Labelled photos from "processed", an image-classification folder in Utkarsh-Pr/MedGuard. The possible labels are: Acemiz, Allegra, alprax 0 25, Amalong, Atarax, Becozinc, Bifilac, Canitiz, Cetzine, Ciplar 10, Cofsils, Cranmed, Cyclopam, D-Rise, D-Well, D3 More 2K, Dolo 650, Eldoper, Emeset, Etoshine 90, Etoshine MR, Folvite, Gelusil, Gestorab, glimi save M 0 5, Gluxit 10, M-Strong, Meftal 250 DT, melecobalamine, Menoease, Metronidazole, Montair, Muvera, Mysopas, Pacimol 650, Pan 20, Pan-D, Paracip 650, Redotil, Shelcal 500, Sibelium 10mg, Sompraz, Strepsils, Tayo 60K, Tendonease, Udapa-Trio, Unienzyme, Velgut, Vitamin E, Vomikind, Zincovit, Zofer.

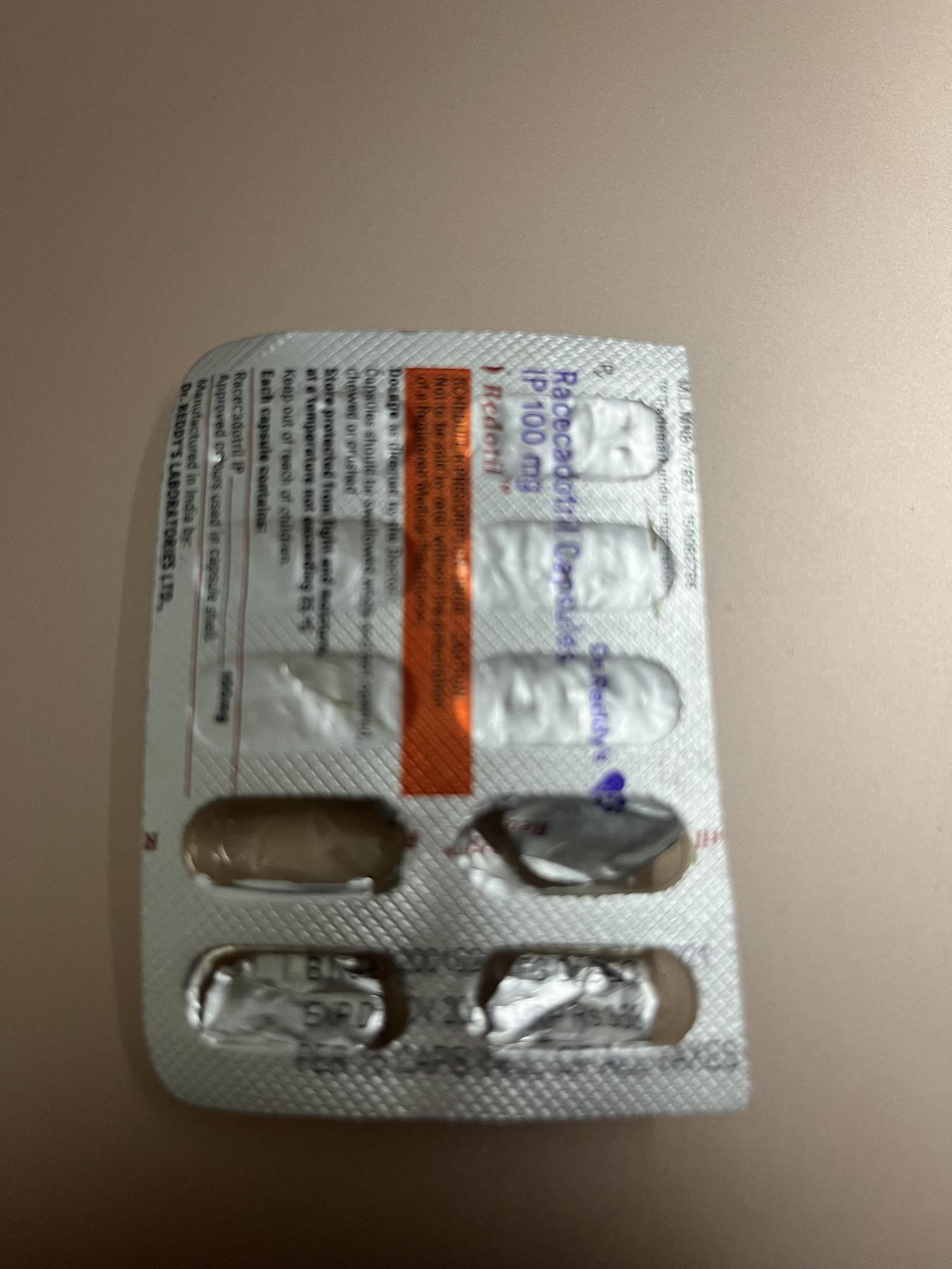
Label: Redotil

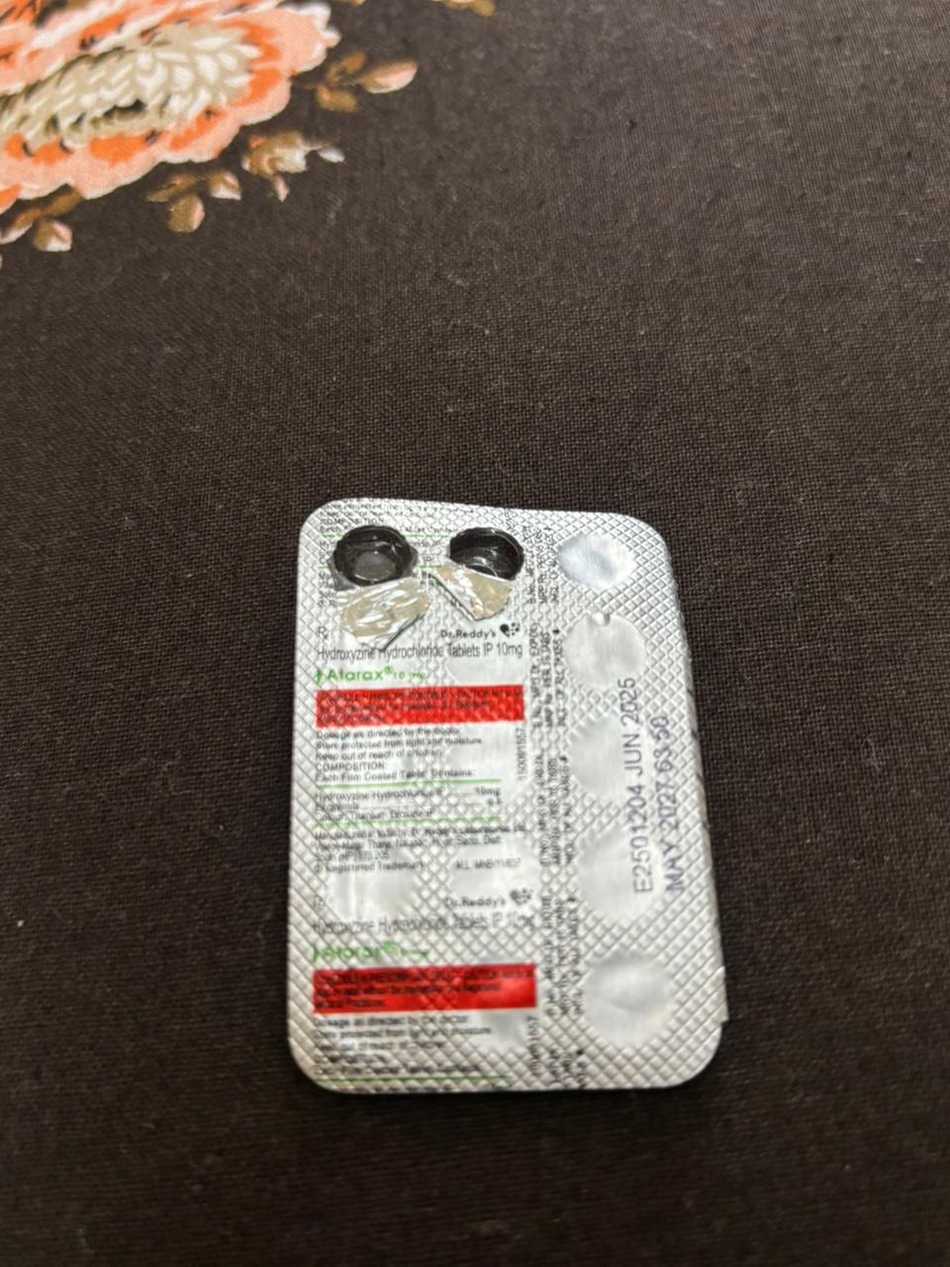
Label: Atarax

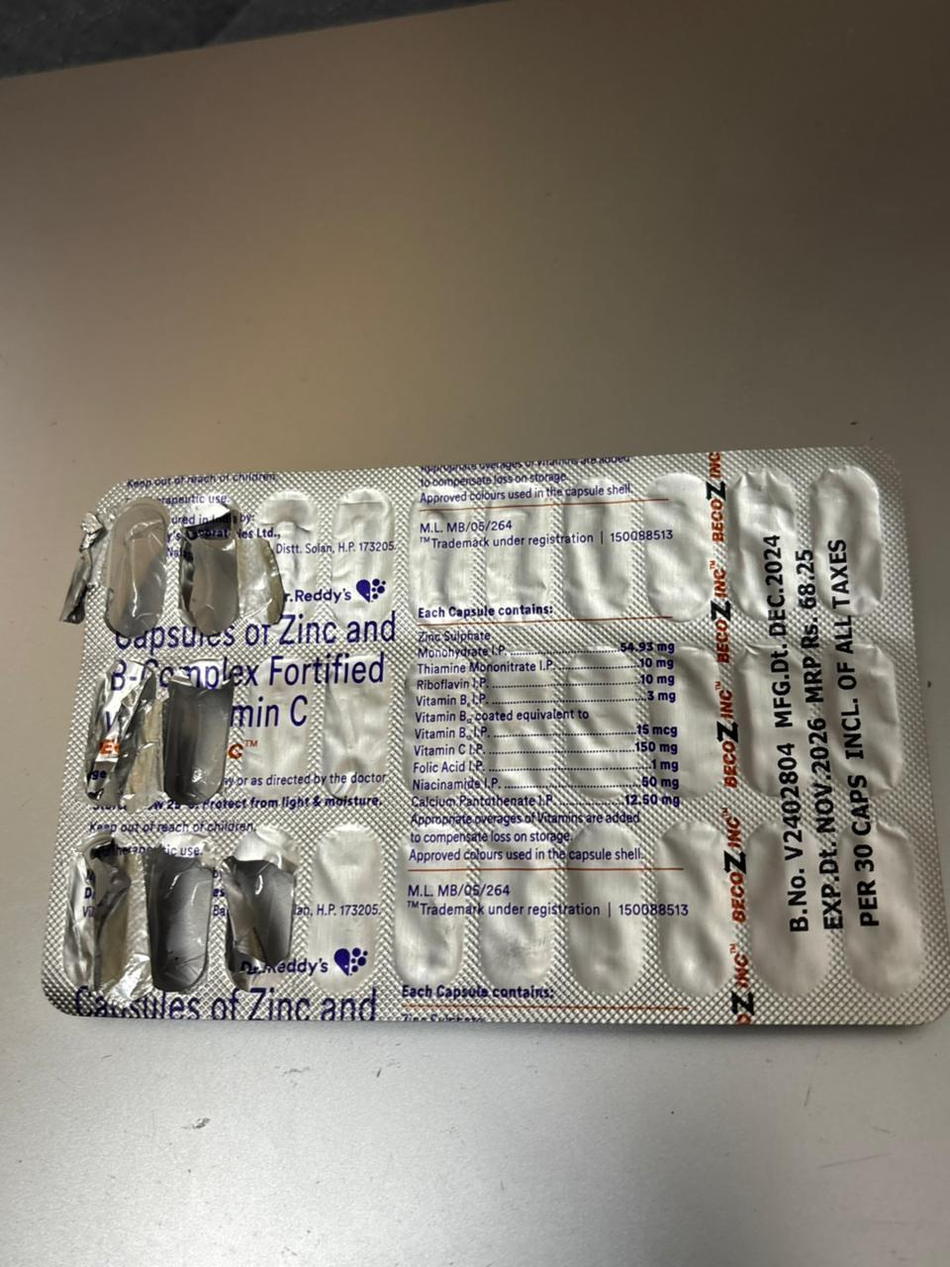
Label: Becozinc

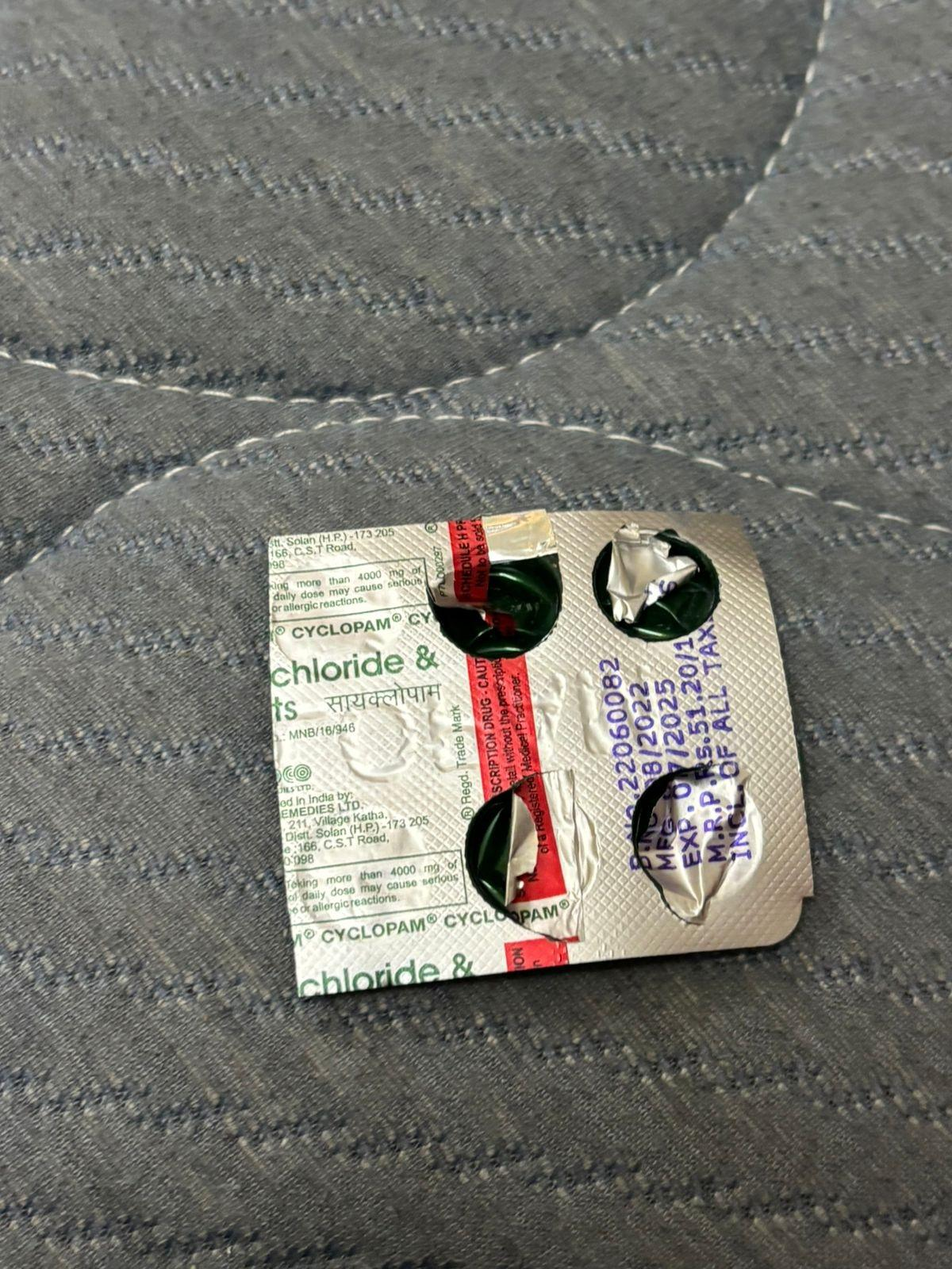
Label: Cyclopam

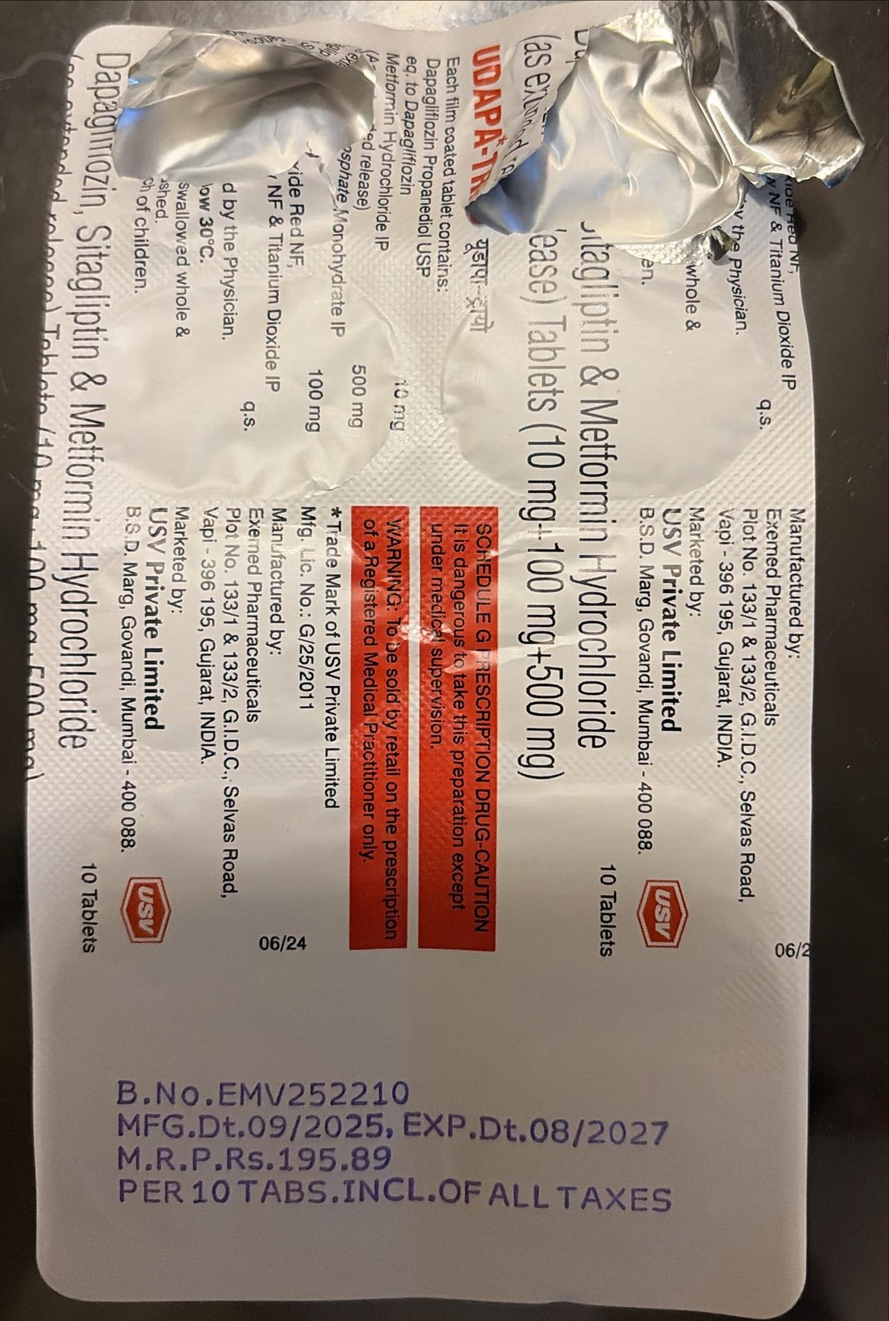
Label: Udapa-Trio

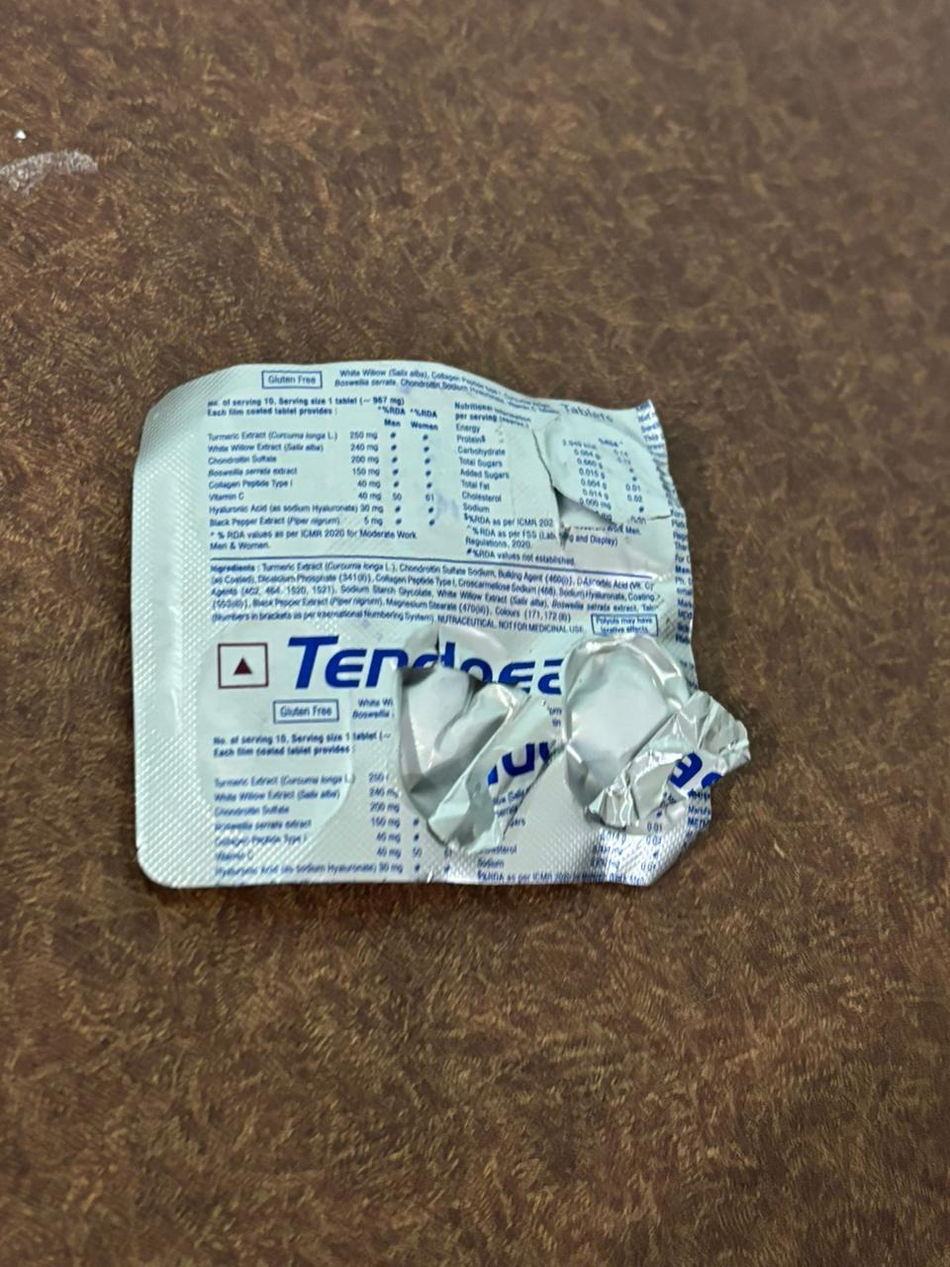
Label: Tendonease
